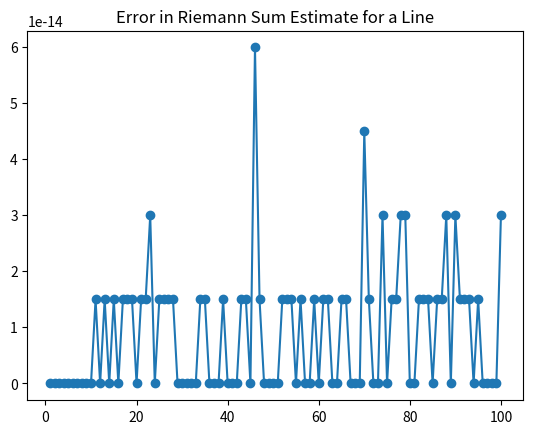
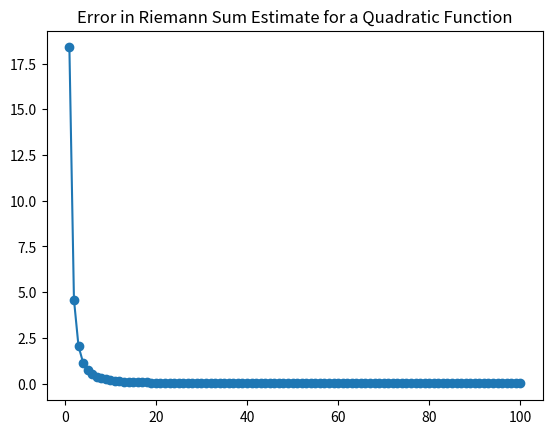
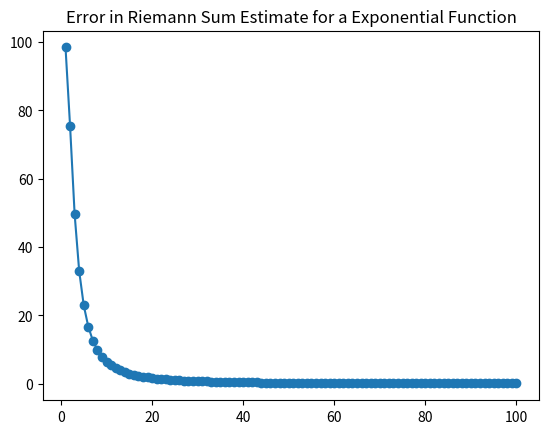

The script that saved these images, in order:
#Collaborative Assignment 2
# [redacted]

import numpy as np
import math as ma
import matplotlib as mpl
import matplotlib.pyplot as plot

def line_area(intervals,x1,x2):
  m=3.0
  b=2.0
  area  = 0.0
  base = (x2-x1)/intervals
  for i in range(1,intervals+1):
    x = base*(i-.5)
    height = m*x+ b
    area  = height*base + area
  integral = .5*m*(x2**2-x1**2)+b*(x2-x1)
  return area, integral

def parabola_area(intervals, x1, x2):
  a = 1
  b=2
  c=-2
  area = 0
  base = (x2-x1)/intervals
  for i in range(1,intervals+1):
    x = base*(i-.5)
    height = a*(x**2) + b*x + c
    area  = height*base + area
  integral = (a/3.0)*(x2**3-x1**3) + (b/2.0)*(x2**2-x1**2) + c*(x2-x1)
  return area, integral

def exp_area(intervals,x1,x2):
	a = 1
	m = 3
	b = 2
	c=3
	area = 0
	base = (x2-x1)/intervals
	for i in range(1,intervals+1):
	  x=base*(i-.5)
	  height = (a*x + b)*(ma.exp(-c*x))
	  area  = height*base + area
	integral = -ma.exp(-c*x2)*(a+b*c+a*c*x2)/c**2+ma.exp(-c*x1)*(a+b*c+a*c*x1)/c**2
	return area, integral


#intervals = int(input("Enter the number of rectangles to use:"))

x1=0.0
x2=5.0
i=1
rectangle_line_area, integral_line = line_area(i,x1,x2)
rectangle_parabola_area, integral_parabola = parabola_area(i,x1,x2)
rectangle_exp_area, integral_exp = exp_area(i,x1,x2)
line_difference = ma.fabs((rectangle_line_area-integral_line)/integral_line)*100
parabola_difference = ma.fabs((rectangle_parabola_area-integral_parabola)/integral_parabola)*100
exp_difference = ma.fabs((rectangle_exp_area-integral_exp)/integral_exp)*100

n=np.array([i])
line_error = np.array([line_difference])
parabola_error = np.array([parabola_difference])
exp_error = np.array([exp_difference])

#Calculate Areas, Integrals and then Errors for each function for n from 1 to given number. 
while i < 100:
  i += 1
  rectangle_line_area, integral_line = line_area(i,x1,x2)
  rectangle_parabola_area, integral_parabola = parabola_area(i,x1,x2)
  rectangle_exp_area, integral_exp = exp_area(i,x1,x2)
  line_difference = ma.fabs((rectangle_line_area-integral_line)/integral_line)*100
  parabola_difference = ma.fabs((rectangle_parabola_area-integral_parabola)/integral_parabola)*100
  exp_difference = ma.fabs((rectangle_exp_area-integral_exp)/integral_exp)*100
  n = np.append(n,i)
  line_error = np.append(line_error,line_difference)
  parabola_error = np.append(parabola_error,parabola_difference)
  exp_error = np.append(exp_error,exp_difference)

#Plot the Error in the estimate as a function of each type of function

plot.figure()
plot.title("Error in Riemann Sum Estimate for a Line")
plot.scatter(n,line_error)
plot.plot(n,line_error)
plot.show()

plot.figure()
plot.title("Error in Riemann Sum Estimate for a Quadratic Function")
plot.scatter(n,parabola_error)
plot.plot(n,parabola_error)
plot.show()


plot.figure()
plot.title("Error in Riemann Sum Estimate for a Exponential Function")
plot.scatter(n,exp_error)
plot.plot(n,exp_error)
plot.show()
  #need to fix issue with computer rounding error for linear plot since it is perfect estimate everytime (get values for error on order of 10^(-13)
